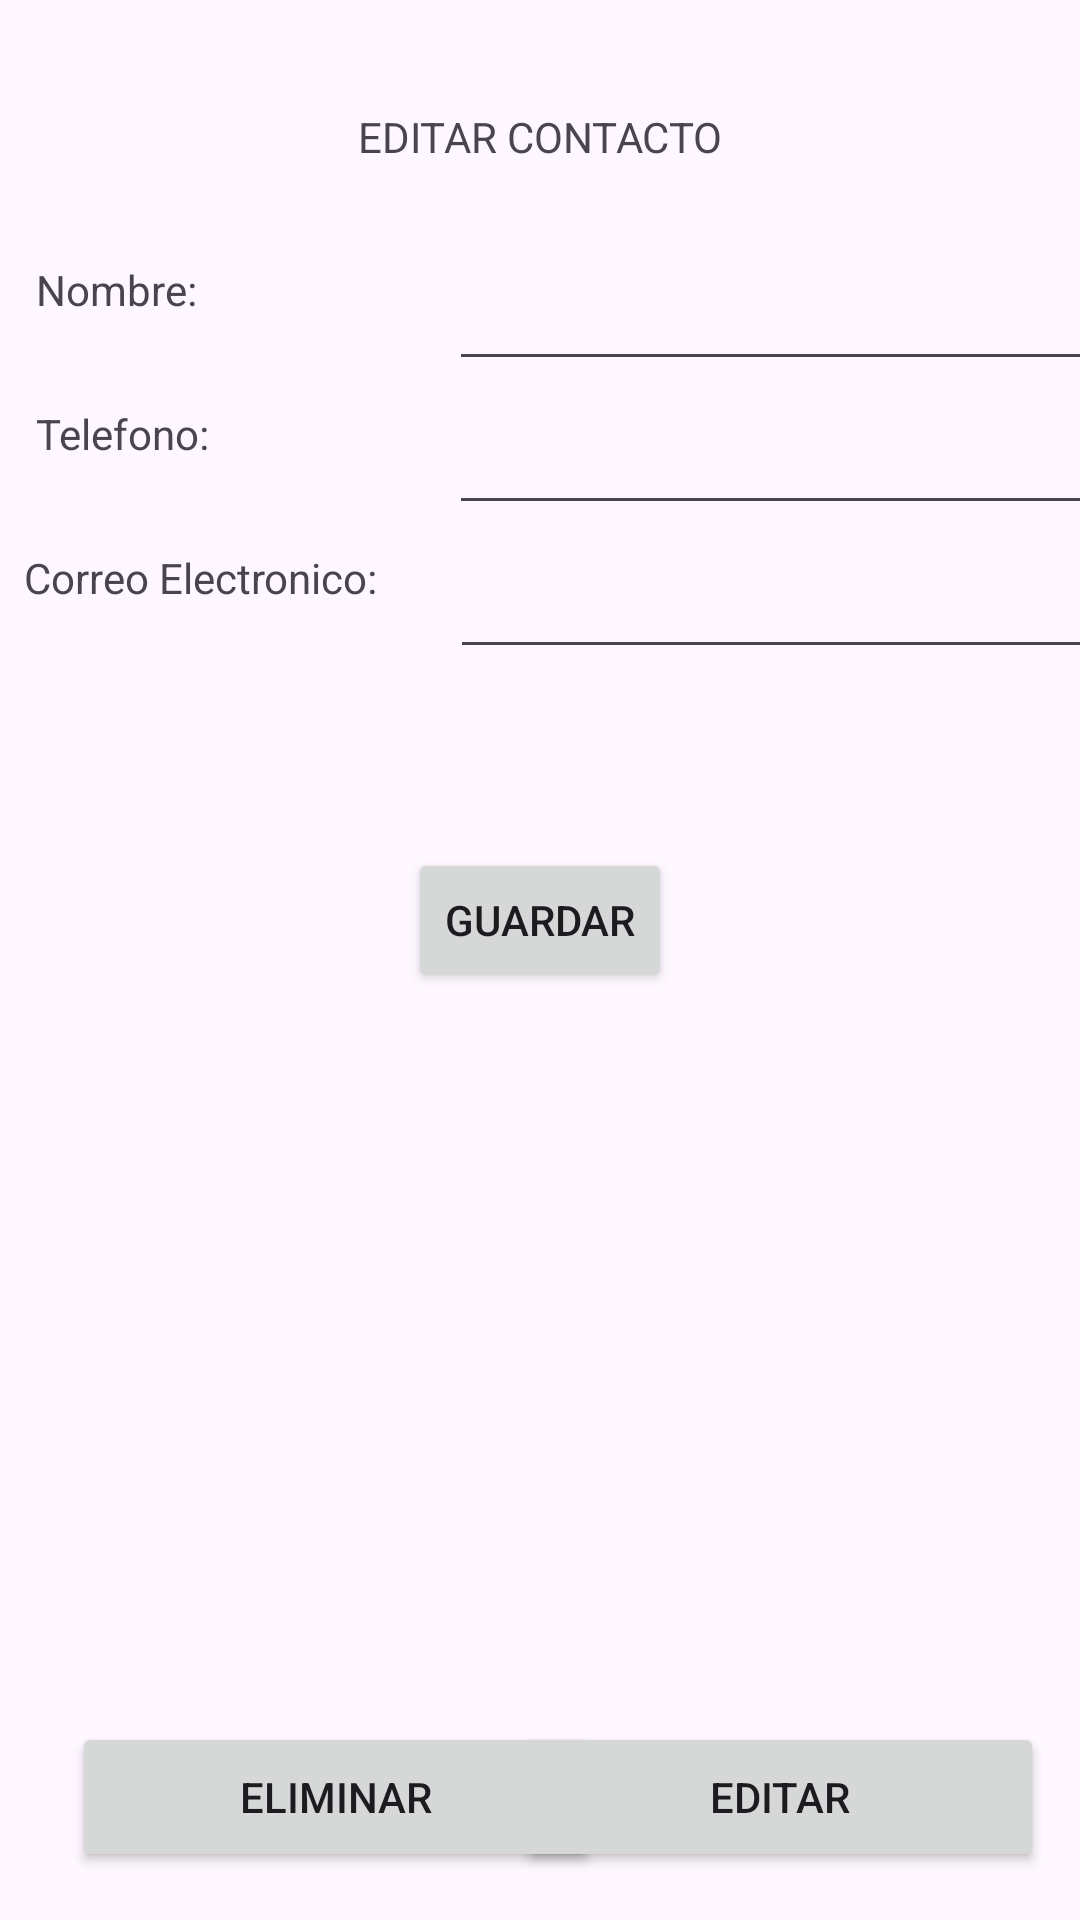

Android layout source for this screen:
<!-- AndroidManifest.xml: application theme Theme.AgendaSQLite -->
<!-- res/layout/activity_ver.xml -->
<?xml version="1.0" encoding="utf-8"?>
<androidx.constraintlayout.widget.ConstraintLayout xmlns:android="http://schemas.android.com/apk/res/android"
    xmlns:app="http://schemas.android.com/apk/res-auto"
    xmlns:tools="http://schemas.android.com/tools"
    android:layout_width="match_parent"
    android:layout_height="match_parent"
    tools:context=".VerActivity">

    <TextView
        android:id="@+id/tvNewContacto"
        android:layout_width="wrap_content"
        android:layout_height="wrap_content"
        android:layout_marginTop="36dp"
        android:text="@string/tvEditContacto"
        app:layout_constraintEnd_toEndOf="parent"
        app:layout_constraintStart_toStartOf="parent"
        app:layout_constraintTop_toTopOf="parent" />

    <EditText
        android:id="@+id/etNombre"
        android:layout_width="240dp"
        android:layout_height="40dp"
        android:layout_marginStart="84dp"
        android:layout_marginTop="32dp"
        android:inputType="text"
        android:labelFor="@+id/tvNombre"
        app:layout_constraintStart_toEndOf="@+id/tvNombre"
        app:layout_constraintTop_toBottomOf="@+id/tvNewContacto" />

    <EditText
        android:id="@+id/etCorreo"
        android:layout_width="240dp"
        android:layout_height="40dp"
        android:layout_marginStart="24dp"
        android:layout_marginTop="8dp"
        android:inputType="textEmailAddress"
        android:labelFor="@+id/tvCorreo"
        app:layout_constraintStart_toEndOf="@+id/tvCorreo"
        app:layout_constraintTop_toBottomOf="@+id/etTelefono" />

    <EditText
        android:id="@+id/etTelefono"
        android:layout_width="240dp"
        android:layout_height="40dp"
        android:layout_marginStart="80dp"
        android:layout_marginTop="8dp"
        android:inputType="phone"
        android:labelFor="@+id/tvTelefono"
        app:layout_constraintStart_toEndOf="@+id/tvTelefono"
        app:layout_constraintTop_toBottomOf="@+id/etNombre" />

    <TextView
        android:id="@+id/tvNombre"
        android:layout_width="wrap_content"
        android:layout_height="wrap_content"
        android:layout_marginStart="12dp"
        android:layout_marginTop="32dp"
        android:text="@string/etNombre"
        app:layout_constraintStart_toStartOf="parent"
        app:layout_constraintTop_toBottomOf="@+id/tvNewContacto" />

    <TextView
        android:id="@+id/tvCorreo"
        android:layout_width="wrap_content"
        android:layout_height="wrap_content"
        android:layout_marginStart="8dp"
        android:layout_marginTop="8dp"
        android:text="@string/etCorreo"
        app:layout_constraintStart_toStartOf="parent"
        app:layout_constraintTop_toBottomOf="@+id/etTelefono" />

    <TextView
        android:id="@+id/tvTelefono"
        android:layout_width="wrap_content"
        android:layout_height="wrap_content"
        android:layout_marginStart="12dp"
        android:layout_marginTop="8dp"
        android:text="@string/etTelefono"
        app:layout_constraintStart_toStartOf="parent"
        app:layout_constraintTop_toBottomOf="@+id/etNombre" />

    <Button
        android:id="@+id/btnGuardar"
        android:layout_width="wrap_content"
        android:layout_height="wrap_content"
        android:text="@string/btnGuardar"
        app:layout_constraintBottom_toBottomOf="parent"
        app:layout_constraintEnd_toEndOf="parent"
        app:layout_constraintStart_toStartOf="parent"
        app:layout_constraintTop_toBottomOf="@+id/etCorreo"
        app:layout_constraintVertical_bias="0.162" />


    <Button
        android:id="@+id/btnEditar"
        android:layout_width="176dp"
        android:layout_height="50dp"
        android:layout_marginEnd="12dp"
        android:layout_marginBottom="16dp"
        android:text="Editar"
        app:layout_constraintBottom_toBottomOf="parent"
        app:layout_constraintEnd_toEndOf="parent" />

    <Button
        android:id="@+id/btnEliminar"
        android:layout_width="176dp"
        android:layout_height="50dp"
        android:layout_marginStart="24dp"
        android:layout_marginBottom="16dp"
        android:text="Eliminar"
        app:layout_constraintBottom_toBottomOf="parent"
        app:layout_constraintStart_toStartOf="parent" />

</androidx.constraintlayout.widget.ConstraintLayout>
<!-- resources referenced by this layout -->
<resources>
  <string name="btnGuardar">GUARDAR</string>
  <string name="etCorreo">Correo Electronico:</string>
  <string name="etNombre">Nombre:</string>
  <string name="etTelefono">Telefono:</string>
  <string name="tvEditContacto">EDITAR CONTACTO</string>
  <style name="Theme.AgendaSQLite" parent="Base.Theme.AgendaSQLite" />
  <style name="Base.Theme.AgendaSQLite" parent="Theme.Material3.DayNight">
          
          
      </style>
</resources>
